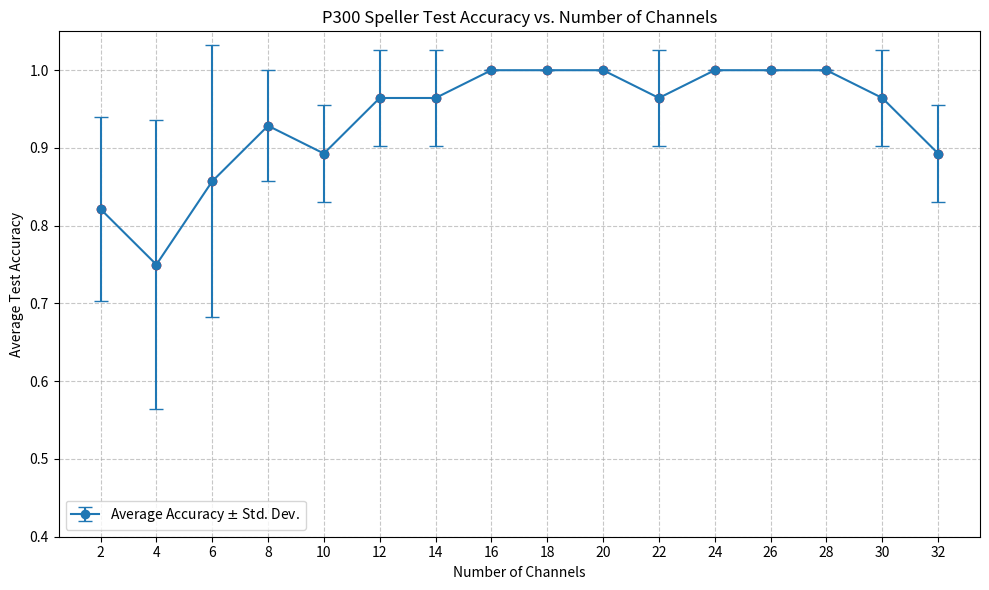

This figure's Python source:
import matplotlib.pyplot as plt
import numpy as np
import os

# Create the Result folder if it doesn't exist
RESULT_FOLDER = "Result"
os.makedirs(RESULT_FOLDER, exist_ok=True)

# Data extracted from your provided log
# Format: num_channels: [acc_session1, acc_session2, acc_session3, acc_session4]
accuracies_data = {
    32: [1.0000, 0.8571, 0.8571, 0.8571],
    30: [1.0000, 0.8571, 1.0000, 1.0000],
    28: [1.0000, 1.0000, 1.0000, 1.0000],
    26: [1.0000, 1.0000, 1.0000, 1.0000],
    24: [1.0000, 1.0000, 1.0000, 1.0000],
    22: [1.0000, 1.0000, 0.8571, 1.0000],
    20: [1.0000, 1.0000, 1.0000, 1.0000],
    18: [1.0000, 1.0000, 1.0000, 1.0000],
    16: [1.0000, 1.0000, 1.0000, 1.0000],
    14: [1.0000, 1.0000, 0.8571, 1.0000],
    12: [1.0000, 1.0000, 0.8571, 1.0000],
    10: [0.8571, 0.8571, 0.8571, 1.0000],
    8: [0.8571, 0.8571, 1.0000, 1.0000],
    6: [1.0000, 0.8571, 0.5714, 1.0000],
    4: [0.8571, 0.8571, 0.4286, 0.8571],
    2: [0.8571, 1.0000, 0.7143, 0.7143]
}

# Prepare data for plotting
channels = sorted(accuracies_data.keys(), reverse=True) # Sort channels in decreasing order
average_accuracies = [np.mean(accuracies_data[c]) for c in channels]
std_dev_accuracies = [np.std(accuracies_data[c]) for c in channels] # For error bars

# Plotting
plt.figure(figsize=(10, 6))
plt.errorbar(channels, average_accuracies, yerr=std_dev_accuracies, fmt='-o', capsize=5, label='Average Accuracy $\pm$ Std. Dev.')
plt.plot(channels, average_accuracies, 'ro', markersize=6) # Individual points

plt.title('P300 Speller Test Accuracy vs. Number of Channels')
plt.xlabel('Number of Channels')
plt.ylabel('Average Test Accuracy')
plt.xticks(channels) # Ensure all channel numbers are shown on x-axis
plt.ylim(0.4, 1.05) # Set y-axis limits to better visualize accuracy range
plt.grid(True, linestyle='--', alpha=0.7)
plt.legend()
plt.tight_layout()

# Save the plot
plot_filename = os.path.join(RESULT_FOLDER, 'channels_vs_accuracy_plot.png')
plt.savefig(plot_filename)
plt.close() # Close the plot to prevent it from displaying

print(f"\nPlot 'channels_vs_accuracy_plot.png' saved to the '{RESULT_FOLDER}' folder.")
print("The plot visually represents the average test accuracy for each channel configuration.")
